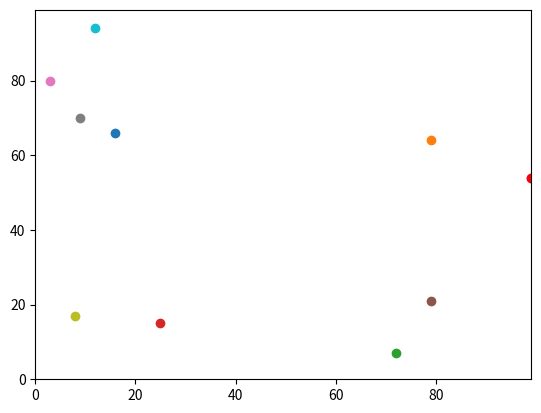

Here is the Python script that generated this plot:
# Import the modules we use in our code
import random
import operator
import matplotlib.pyplot

# Set up the empty agents list
agents = []

# Create variables that will determine how many agents there are, and how
# many iterations or steps they move
num_of_agents = 10
num_of_iterations = 3

# We use a for loop to create the number of agents as specified in the
# num_of_agents variable, still with random [y, x] coords, and append to the
# initially empty agents list
for i in range(num_of_agents):
    agents.append([random.randint(0,99),random.randint(0,99)])
    

# Print each agent coords individually using another for loop
for i in range(len(agents)):
    print("Agent", i, "starting coords:", agents[i])
    
    
# For every iteration specified randomly move each agent in the agents list
# once on the y and x axis
# We generate a new random_number inside both for loops so that the probabilty
# is individual for each agent during each iteration
# We use the modulus operator to effectively turn our 100 x 100 environment
# into a torus, where if an agent moves off either axis (either positively or
# negatively) it appears at the other extreme of the axis
for j in range(num_of_iterations):
    for i in range(num_of_agents): 
        random_number = random.random()
        if random_number < 0.5:
            agents[i][0] = (agents[i][0] + 1) % 100
        else:
            agents[i][0] = (agents[i][0] - 1) % 100
        random_number = random.random()
        if random_number < 0.5:
            agents[i][1] = (agents[i][1] + 1) % 100
        else:
            agents[i][1] = (agents[i][1] - 1) % 100
    
    
    
    
    
    
    

'''
This is old code from the previous practical, included for reference

# Set up intial variables for Agent 0
# y0 = random.randint(0, 99)
# x0 = random.randint(0, 99)

# agents.append([y0,x0])

# We are now using random.randint directly inside the append method to create
# random starting [y, x] coords without creating additional variables
agents.append([random.randint(0, 99),random.randint(0, 99)])

# print("Initial coords of Agent 0: y0 =", y0, ", x0 =", x0)
print("Initial coords of Agent 0: ", agents[0])

# Generate a new random number so the probabilities of each step are different
random_number = random.random()

# Randomly walk one step on the y axis
if random_number < 0.5:
    agents[0][0] += 1
else:
    agents[0][0] -= 1

# Generate a new random number so the probabilities of each step are different
random_number = random.random()

# Randomly walk one step on the x axis
if random_number < 0.5:
    agents[0][1] += 1
else:
    agents[0][1] -= 1


# Generate a new random number so the probabilities of each step are different
random_number = random.random()

# Randomly walk one step on the y axis
if random_number < 0.5:
    agents[0][0] += 1
else:
    agents[0][0] -= 1

# Generate a new random number so the probabilities of each step are different
random_number = random.random()

# Randomly walk one step on the x axis
if random_number < 0.5:
    agents[0][1] += 1
else:
    agents[0][1] -= 1


# Print the final coordinates of Agent 0
# print("Final coords of Agent 0: y0 =", y0, ", x0 =", x0)
print("Final coords of Agent 0:", agents[0])











# Set up intial variables for Agent 1
# y1 = random.randint(0, 99)
# x1 = random.randint(0, 99)

# We are now using random.randint directly inside the append method to create
# random starting [y, x] coords without creating additional variables
agents.append([random.randint(0, 99),random.randint(0, 99)])

# print("Initial coords of Agent 1: y1 =", y1, ", x1 =", x1)
print("Initial coords of Agent 0: ", agents[1])


# Generate a new random number so the probabilities of each step are different
random_number = random.random()

# Randomly walk one step on the y axis
if random_number < 0.5:
    agents[1][0] += 1
else:
    agents[1][0] -= 1

# Generate a new random number so the probabilities of each step are different
random_number = random.random()

# Randomly walk one step on the x axis
if random_number < 0.5:
    agents[1][1] += 1
else:
    agents[1][1] -= 1


# Generate a new random number so the probabilities of each step are different
random_number = random.random()

# Randomly walk one step on the y axis
if random_number < 0.5:
    agents[1][0] += 1
else:
    agents[1][0] -= 1

# Generate a new random number so the probabilities of each step are different
random_number = random.random()

# Randomly walk one step on the x axis
if random_number < 0.5:
    agents[1][1] += 1
else:
    agents[1][1] -= 1


# Print the final coordinates of Agent 1
# print("Final coords of Agent 1: y1 =", y1, ", x1 =", x1)
print("Final coords of Agent 1:", agents[1])
'''

'''
The code for working out distance between two agents has also been commented
out for this practical

# These are test values to check that the Pythagorean formula below is
# calculating the distance between agents correctly. Uncomment the line
# below and the answer should be 5, a well known solution that we can test.
# agents = [[0,0], [4,3]]


# Calculate the distance between two agents using Pythagoras' theorem
# answer = (((x0 - x1)**2) + ((x0 - y1)**2))**0.5
answer = (((agents[0][1] - agents[1][1])**2) \
          + ((agents[0][0] - agents[1][0])**2))**0.5

# Print the distance between the two agents
print("The distance between agent 0 and agent 1 is: ", answer)
'''

# This line of code prints the [y, x] coords of the agent that is furthest
# east (has the largest x value). It does this by comparing the second
# element of each element within the agents list of lists.
# print(max(agents, key=operator.itemgetter(1)))

# We now create a variable with the [y, x] coords of the agent that is
# furthest east, so that we can easily reference the individual coords
# for use with matplotlib.pyplot.scatter
most_easterly = max(agents, key=operator.itemgetter(1))
print("The coords of the most easterly agent are:", most_easterly)


# Using matplotlib we set the y and x axes, we scatter plot the coordinates
# of our two agents onto the plot, then we show the plot
matplotlib.pyplot.ylim(0, 99)
matplotlib.pyplot.xlim(0, 99)
# matplotlib.pyplot.scatter(agents[0][1],agents[0][0])
# matplotlib.pyplot.scatter(agents[1][1],agents[1][0])

# We are now using a for loop to scatter plot all the agents in the agents
# list, no matter how many agents there are
for i in range(num_of_agents):
    matplotlib.pyplot.scatter(agents[i][1],agents[i][0])

# We re-plot our most easterly agent, but this time we set it red for
# identification. Because we plot this last it overwrites any previous colour
matplotlib.pyplot.scatter(most_easterly[1], most_easterly[0], color = 'red')


matplotlib.pyplot.show()